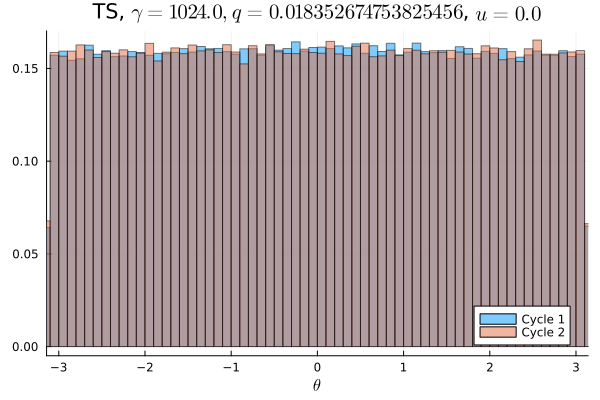

The data file committed next to this chart (first rows):
Cycle 1, Cycle 2
0.009766, 0.009931
0.009972, 0.0101
0.009791, 0.009875
0.01005, 0.009838
0.009772, 0.01039
0.009622, 0.009859
0.009756, 0.01024
0.01038, 0.01002
0.009716, 0.009938
0.01009, 0.01
0.01002, 0.009662
0.009941, 0.01019
0.009925, 0.009981
0.009572, 0.009822
0.01011, 0.01012
0.01003, 0.009941
0.009941, 0.009972
0.009978, 0.009737
0.009922, 0.01029
0.009684, 0.0102
0.009934, 0.009597
0.009956, 0.009828
0.01009, 0.009994
0.009853, 0.01017
0.0101, 0.01008
0.01011, 0.009922
0.009819, 0.01004
0.0101, 0.01026
0.01031, 0.01008
0.01008, 0.0101
0.01011, 0.009897
0.0103, 0.009847
0.009816, 0.01013
0.009991, 0.01028
0.009872, 0.009947
0.01009, 0.009934
0.009947, 0.009584
0.01011, 0.01008
0.01013, 0.01007
0.009722, 0.009984
0.0103, 0.009981
0.01005, 0.01038
0.01028, 0.009906
0.009816, 0.01004
0.01018, 0.009828
0.01032, 0.009819
0.01021, 0.009978
0.01005, 0.01029
0.01012, 0.009856
0.01006, 0.01002
0.01026, 0.01005
0.009984, 0.01002
0.01024, 0.01031
0.009972, 0.01007
0.01035, 0.009853
0.01012, 0.009928
0.01024, 0.009828
0.01014, 0.01029
0.01004, 0.01034
0.009984, 0.01025
... 40 more rows
